Run: headless pygame with SDL's dummy video driver; simulated clock (each Clock.tick advances the game by its frame time, no real sleeping); random seed 0; keys injected as events and as key.get_pressed() state; mouse plan: one left click at the window centre at the start of phase 2, then a move to the lower-right quarter at the start of phase 3.
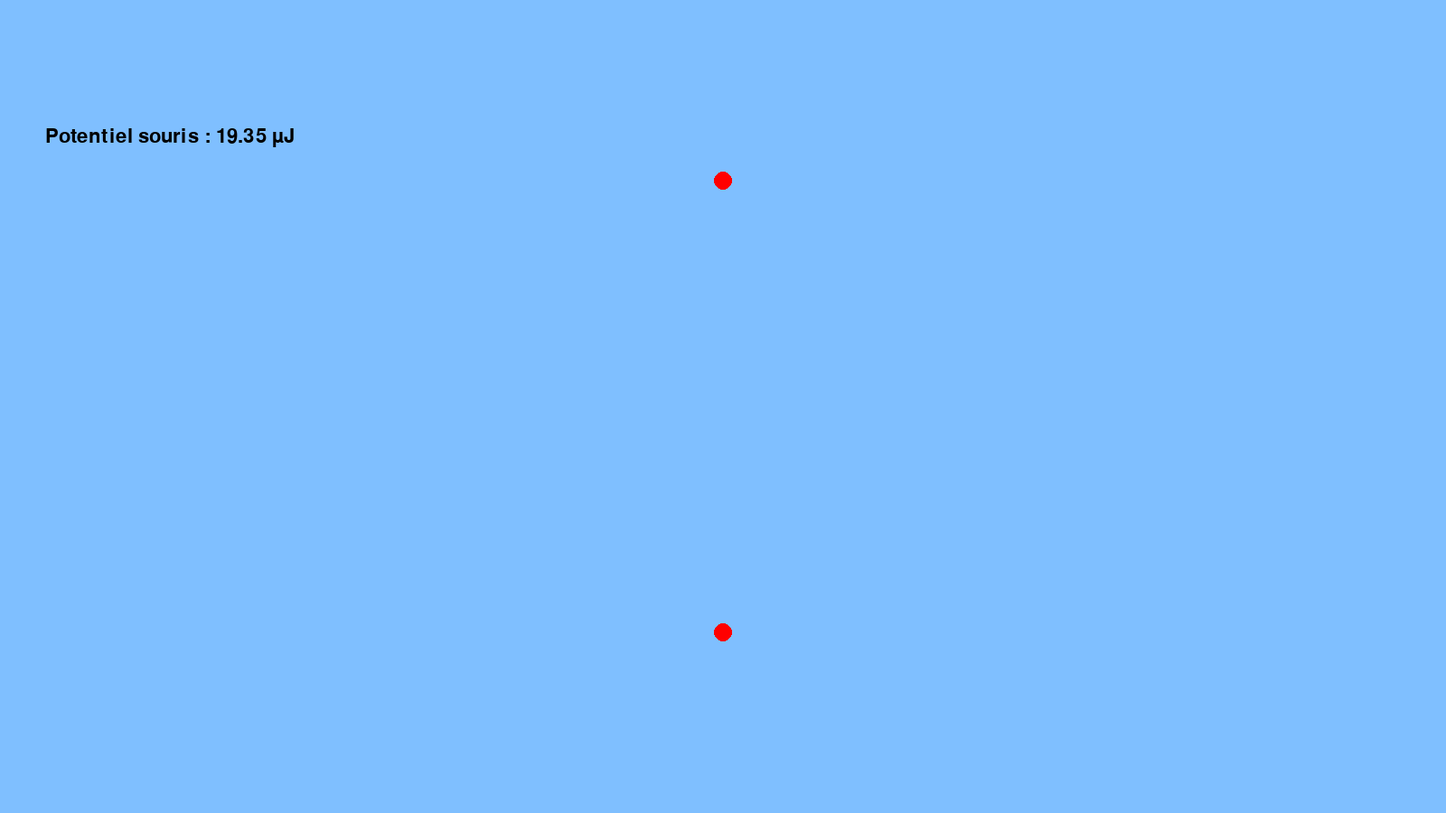
Frame 1 of 4 · flips 1–60 · no input
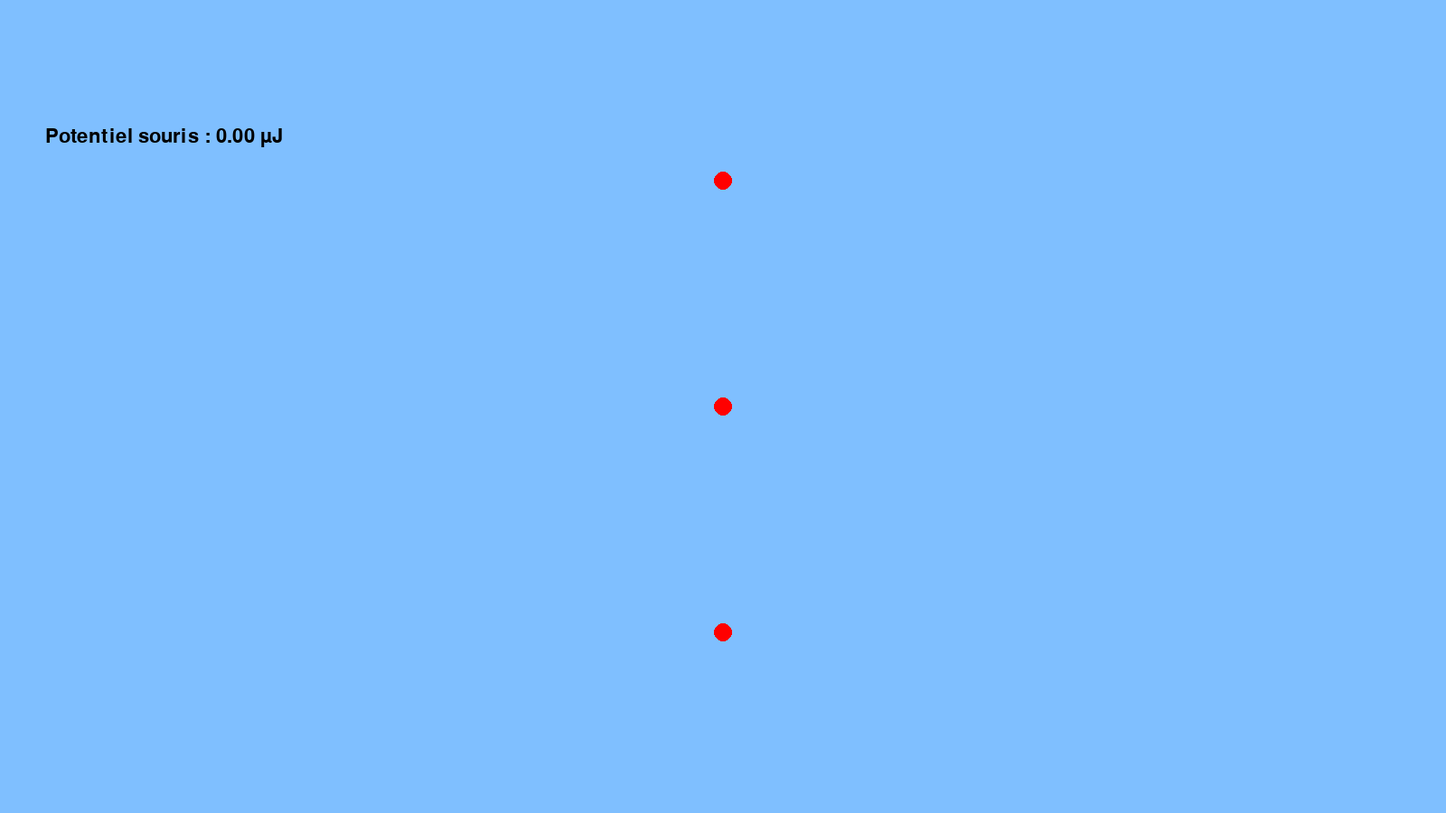
Frame 2 of 4 · flips 61–180 · clicked the window centre · tapped SPACE, RETURN · held RIGHT (→), D
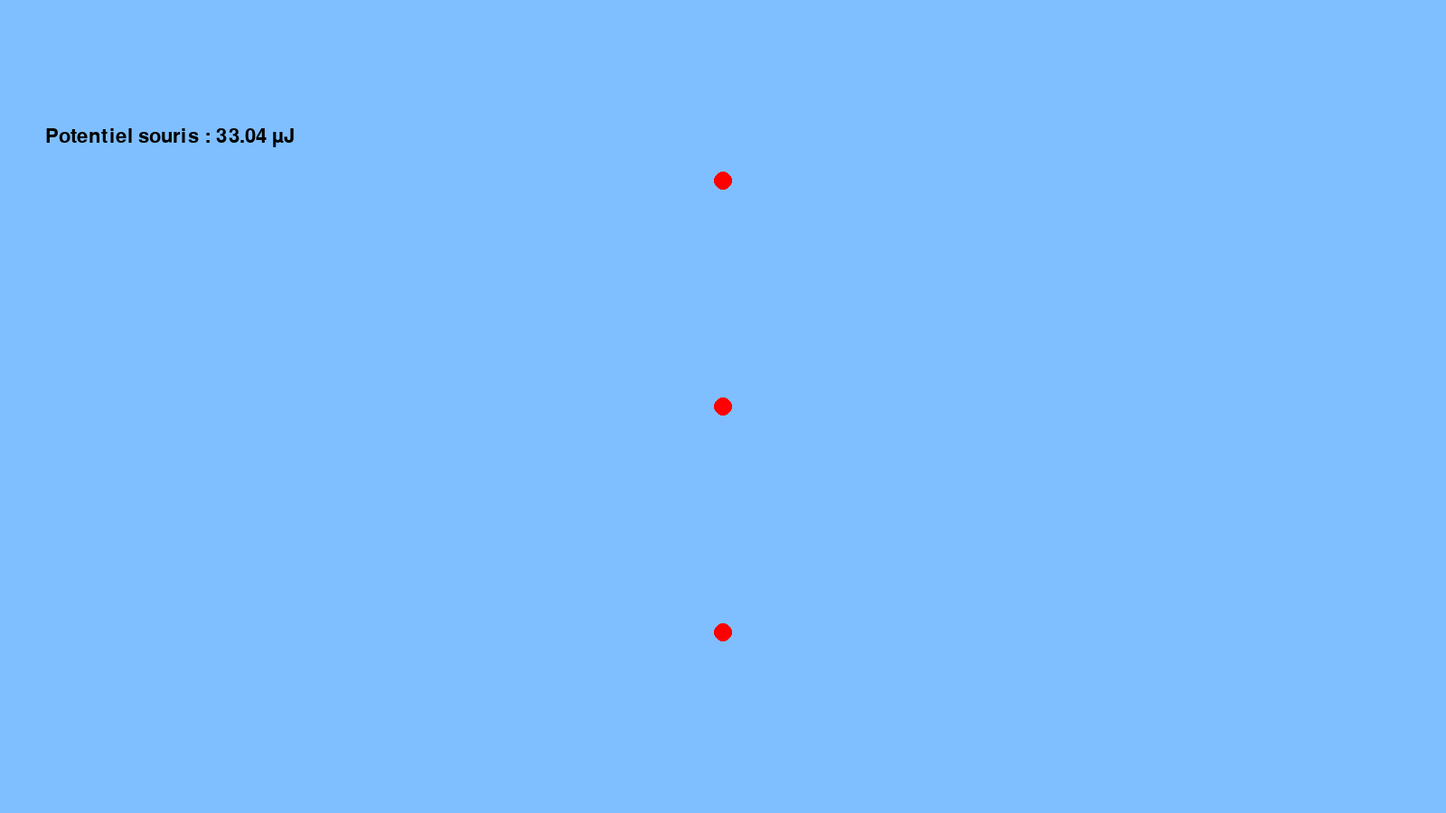
Frame 3 of 4 · flips 181–300 · moved the mouse to the lower-right quarter · held DOWN (↓), S
Frame 4 of 4 · flips 301–420 · held LEFT (←), A, UP (↑), W · screen unchanged from frame 3, image omitted

The pygame program that drew these frames:

#Russe Cyril
#Randaxhe Martin
#Van Muysewinkel Kieran

import math
import pygame
import sys


# Constantes

BLEUCLAIR = (127, 191, 255)
BLEU = (0, 0, 255)
ROUGE = (255, 0, 0)
NOIR = (0, 0, 0)

K = 8.9876 * 1e9

A = 2
B = 5
C = 20


MASSE_MOBILE = 1e-10

# Paramètres

dimensions_fenetre = (1600, 900)  # en pixels
images_par_seconde = 25

# Fonctions

def ajouter_objet(x, y, q):
    objets.append((x, y, q))

def retirer_objet(x,y):
    for l in objets:
        if l[0] <= x + 5 and l[0] >= x - 5 and y <= l[1] + 5 and y >= l[1] - 5:
            objets.remove(l)

def distance(x1, y1, x2, y2):
    return math.sqrt((x2 - x1)**2 + (y2 - y1)**2)

def calculer_champ(x, y):
    norme_vecteur = 0
    vecteur = [0, 0]
    angle = 0
    for l in objets:
        if y >= l[1] - 25 and y <= l[1] + 25 and x >= l[0] - 25 and x <= l[0] + 25:
            return None
        elif y!=l[1] or x!=l[0]:
            norme_vecteur = K * abs(l[2])/(distance(l[0], l[1], x, y)**2)
            angle = math.atan2(y - l[1],x - l[0])
            if l[2]>0:
                vecteur[0] += math.cos(angle) * norme_vecteur
                vecteur[1] += math.sin(angle) * norme_vecteur
            else:
                vecteur[0] -= math.cos(angle) * norme_vecteur
                vecteur[1] -= math.sin(angle) * norme_vecteur
    return vecteur

def initialiser_mobile():
    global mobile_est_present

    mobile_est_present = False

    mobile = [0,0,0,0,1] # 0 : X; 1 : Y; 2 : Vx; 3 : Vy; 4 : charge

    return mobile

def creer_mobile(charge,position):
    global mobile_est_present, mobile, temps_prec

    mobile = [0,0,0,0,1]
    mobile_est_present = True
    mobile[4] = charge
    mobile[0] = position[0]
    mobile[1] = position[1]
    temps_prec = temps_maintenant/1000

def mettre_a_jour_mobile(t):
    global mobile, mobile_est_present, temps_prec
    if not mobile_est_present:
        return
    v_champ = calculer_champ(mobile[0], mobile[1])
    if v_champ==None:
        mobile_est_present=False
        return
    force = [v_champ[0] * mobile[4], v_champ[1] * mobile[4]]
    acceleration = [force[0]/MASSE_MOBILE, force[1]/MASSE_MOBILE]
    delta_t = t - temps_prec

    mobile[2]+= acceleration[0] * delta_t
    mobile[3]+= acceleration[1] * delta_t
    
    mobile[0]+= mobile[2] * delta_t
    mobile[1]+= mobile[3] * delta_t
    temps_prec = t

def calculer_energie_potentiel(x, y, charge):
    energ_pot = 0
    for l in objets:
        if x!=l[0] or y!=l[1]:
            energ_pot += K * (charge * l[2])/(distance(x, y, l[0], l[1]))
        else:
            return 0
    return energ_pot

def calculer_potentiel(x, y):
    if mobile_est_present:
        potent = calculer_energie_potentiel(x, y, 1) + K * mobile[4]/distance(x, y, mobile[0], mobile[1])
    else:
        potent = calculer_energie_potentiel(x, y, 1)
    return potent

# Dessin

def dessiner_objet():
    for l in objets:
        if l[2]>0:
            pygame.draw.circle(fenetre, ROUGE, (l[0], l[1]), 10)
        else:
            pygame.draw.circle(fenetre, NOIR, (l[0], l[1]), 10)

def dessiner_mobile():
    if mobile[4] > 0:
        couleur = ROUGE
    else:
        couleur = NOIR

    pygame.draw.circle(fenetre,couleur, (int(mobile[0]), int(mobile[1])), 10, 4)

def affichage_tableau():
    police = pygame.font.SysFont("monospace", 32)

    pot_elec = calculer_potentiel(pygame.mouse.get_pos()[0], pygame.mouse.get_pos()[1])
    texte_pot_elec = "Potentiel souris : {0:.2f} µJ".format(pot_elec)
    image = police.render(texte_pot_elec, True, NOIR)
    fenetre.blit(image, (50, 140))

    if not mobile_est_present:
        return
    ener_pot = calculer_energie_potentiel(mobile[0], mobile[1], mobile[4])*1e6
    ener_cine = (MASSE_MOBILE * distance(0, 0, mobile[2], mobile[3])**2)*1e6/2
    ener_tot = ener_pot + ener_cine

    texte_ener_pot = "Energie potentielle : {0:.2f} µJ".format(ener_pot)
    texte_ener_cinetique = "Energie cinetique : {0:.2f} µJ".format(ener_cine)
    texte_ener_tot = "Energie totale : {0:.2f} µJ".format(ener_tot)

    image = police.render(texte_ener_pot, True, NOIR)
    fenetre.blit(image, (50, 50))
    image = police.render(texte_ener_cinetique, True, NOIR)
    fenetre.blit(image, (50, 80))
    image = police.render(texte_ener_tot, True, NOIR)
    fenetre.blit(image, (50, 110))

    

# Intéraction

def traiter_souris(evenement):
    if evenement.button == 1:
        ajouter_objet(evenement.pos[0],evenement.pos[1], 1e-7)
    elif evenement.button == 3:
        ajouter_objet(evenement.pos[0],evenement.pos[1], -1e-7)
    elif evenement.button == 2:
        retirer_objet(evenement.pos[0], evenement.pos[1])
    return

# Initialisation

pygame.init()

fenetre = pygame.display.set_mode(dimensions_fenetre)
pygame.display.set_caption("Programme 3")

horloge = pygame.time.Clock()
couleur_fond = BLEUCLAIR

objets = []

ajouter_objet(800, 200, 1e-6)
ajouter_objet(800, 700, 1e-6)


# Dessin

fenetre.fill(couleur_fond)
dessiner_objet()
mobile = initialiser_mobile()
temps_precedent = 0


while True:
    temps_maintenant = pygame.time.get_ticks()

    for evenement in pygame.event.get():
        if evenement.type == pygame.QUIT:
            pygame.quit()
            sys.exit()
        elif evenement.type == pygame.MOUSEBUTTONDOWN:
            traiter_souris(evenement)
        elif evenement.type == pygame.KEYDOWN:
            if evenement.key == pygame.K_p:
                creer_mobile(1e-7,pygame.mouse.get_pos())
            elif evenement.key == pygame.K_n:
                creer_mobile(-1e-7,pygame.mouse.get_pos())
    



    fenetre.fill(couleur_fond)
    dessiner_objet()
    
    for t in range(temps_precedent, temps_maintenant - 1, 1):
        mettre_a_jour_mobile(t/1000)
        
    if mobile_est_present:
        dessiner_mobile()
    affichage_tableau()
    temps_precedent = temps_maintenant
    

    pygame.display.flip()
    horloge.tick(images_par_seconde)
